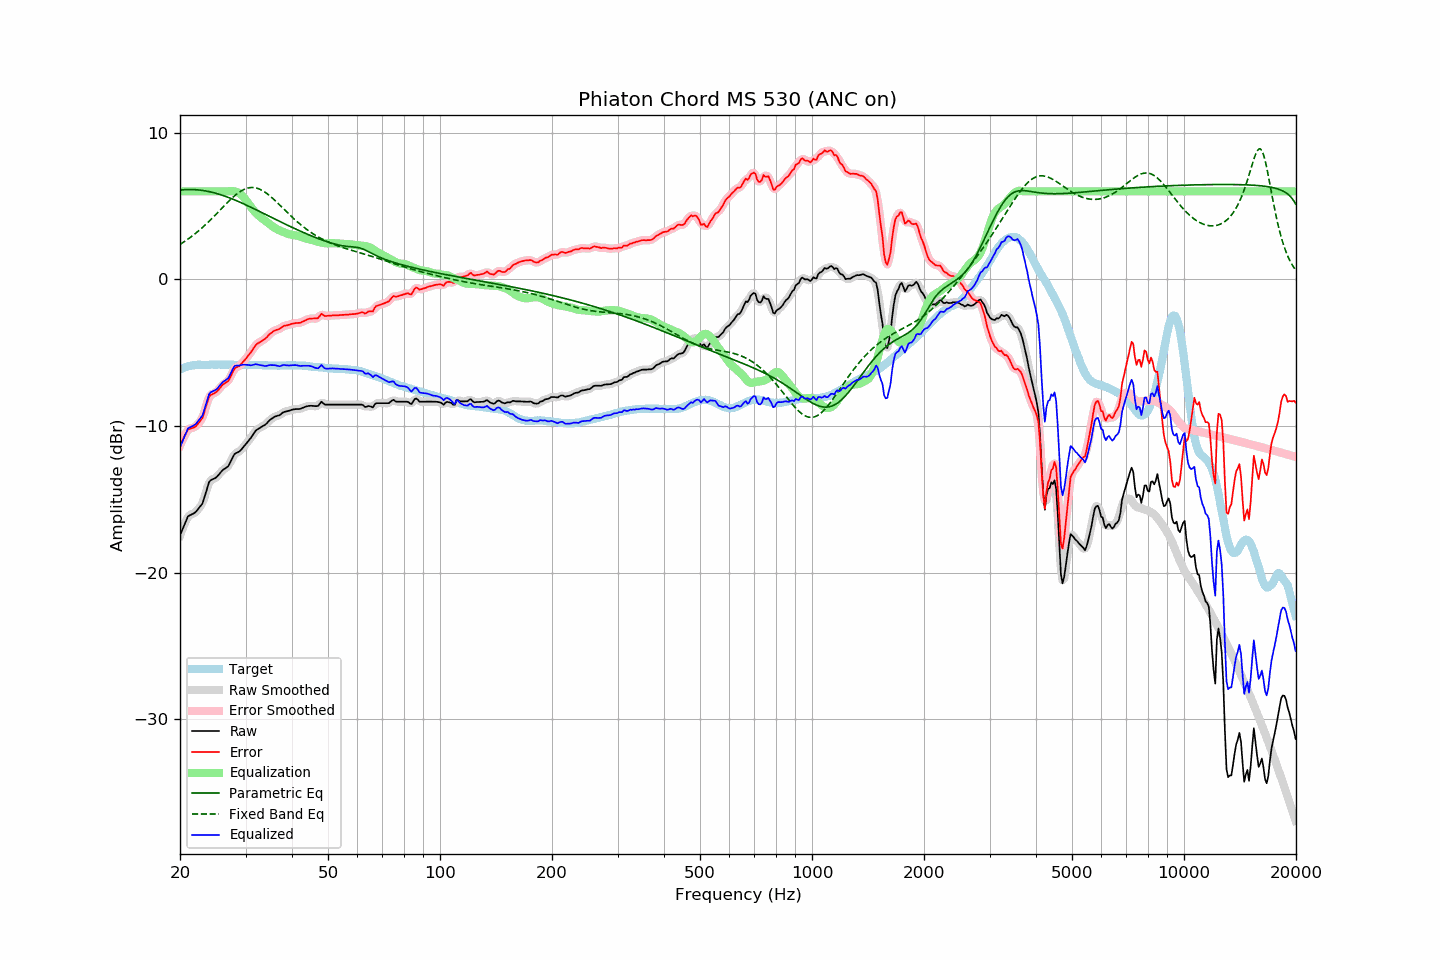

Values plotted in this chart, from the file beside it:
frequency, raw, error, smoothed, error_smoothed, equalization, parametric_eq, fixed_band_eq, equalized_raw, equalized_smoothed, target
20.00, -17.46, -11.31, -17.48, -11.34, 6.00, 6.09, 2.39, -11.46, -11.48, -6.14
20.20, -17.20, -11.10, -17.18, -11.08, 6.00, 6.10, 2.46, -11.20, -11.18, -6.09
20.40, -16.92, -10.88, -16.90, -10.85, 6.00, 6.11, 2.53, -10.92, -10.90, -6.04
20.61, -16.67, -10.66, -16.65, -10.64, 6.00, 6.12, 2.60, -10.67, -10.65, -6.02
20.81, -16.40, -10.44, -16.40, -10.43, 6.00, 6.12, 2.67, -10.40, -10.40, -5.96
21.02, -16.16, -10.23, -16.21, -10.28, 6.00, 6.13, 2.75, -10.16, -10.21, -5.93
21.23, -16.11, -10.20, -16.09, -10.19, 6.00, 6.13, 2.83, -10.11, -10.09, -5.91
21.44, -16.05, -10.16, -16.03, -10.15, 6.00, 6.13, 2.91, -10.05, -10.03, -5.89
21.66, -16.00, -10.13, -16.00, -10.13, 6.00, 6.12, 2.99, -10.00, -10.00, -5.87
21.87, -15.93, -10.08, -15.93, -10.08, 6.00, 6.12, 3.08, -9.93, -9.93, -5.86
22.09, -15.84, -10.01, -15.83, -10.00, 6.00, 6.11, 3.16, -9.84, -9.83, -5.84
22.31, -15.70, -9.88, -15.71, -9.88, 6.00, 6.10, 3.26, -9.70, -9.71, -5.83
22.54, -15.57, -9.74, -15.59, -9.76, 6.00, 6.09, 3.35, -9.57, -9.59, -5.83
22.76, -15.43, -9.60, -15.44, -9.61, 6.00, 6.08, 3.44, -9.43, -9.44, -5.83
22.99, -15.29, -9.45, -15.23, -9.39, 6.00, 6.07, 3.54, -9.29, -9.23, -5.84
23.22, -14.94, -9.10, -14.95, -9.11, 6.00, 6.05, 3.64, -8.94, -8.95, -5.84
23.45, -14.57, -8.74, -14.58, -8.74, 6.00, 6.03, 3.74, -8.57, -8.58, -5.84
23.69, -14.23, -8.40, -14.20, -8.37, 6.00, 6.01, 3.85, -8.23, -8.20, -5.83
23.92, -13.85, -8.03, -13.91, -8.09, 6.00, 5.99, 3.95, -7.85, -7.91, -5.83
24.16, -13.71, -7.89, -13.73, -7.91, 6.00, 5.96, 4.06, -7.71, -7.73, -5.82
24.40, -13.66, -7.85, -13.63, -7.82, 6.00, 5.94, 4.17, -7.66, -7.63, -5.81
24.65, -13.61, -7.79, -13.60, -7.78, 6.00, 5.91, 4.28, -7.61, -7.60, -5.82
24.89, -13.55, -7.73, -13.55, -7.73, 6.00, 5.88, 4.39, -7.55, -7.55, -5.82
25.14, -13.46, -7.64, -13.46, -7.64, 6.00, 5.85, 4.51, -7.46, -7.46, -5.82
25.39, -13.33, -7.52, -13.34, -7.52, 6.00, 5.82, 4.62, -7.33, -7.34, -5.81
25.65, -13.21, -7.39, -13.21, -7.39, 6.00, 5.78, 4.73, -7.21, -7.21, -5.81
25.91, -13.08, -7.26, -13.09, -7.27, 6.00, 5.75, 4.85, -7.08, -7.09, -5.82
26.16, -12.98, -7.15, -12.98, -7.16, 6.00, 5.71, 4.96, -6.98, -6.98, -5.82
26.43, -12.91, -7.08, -12.91, -7.09, 6.00, 5.67, 5.08, -6.91, -6.91, -5.82
26.69, -12.83, -7.00, -12.83, -7.01, 6.00, 5.63, 5.19, -6.82, -6.83, -5.82
26.96, -12.75, -6.93, -12.72, -6.90, 6.01, 5.59, 5.30, -6.74, -6.71, -5.82
27.23, -12.55, -6.73, -12.54, -6.73, 6.01, 5.55, 5.40, -6.53, -6.53, -5.82
27.50, -12.33, -6.51, -12.32, -6.50, 6.02, 5.51, 5.51, -6.31, -6.31, -5.82
27.77, -12.09, -6.27, -12.10, -6.28, 6.01, 5.46, 5.61, -6.08, -6.09, -5.83
28.05, -11.91, -6.08, -11.94, -6.11, 6.00, 5.42, 5.70, -5.91, -5.94, -5.83
28.33, -11.85, -6.01, -11.84, -6.01, 5.97, 5.37, 5.79, -5.88, -5.87, -5.84
28.62, -11.80, -5.96, -11.79, -5.95, 5.92, 5.33, 5.88, -5.87, -5.86, -5.84
28.90, -11.74, -5.90, -11.72, -5.89, 5.86, 5.28, 5.96, -5.88, -5.86, -5.83
29.19, -11.63, -5.78, -11.62, -5.79, 5.77, 5.23, 6.03, -5.85, -5.85, -5.84
29.48, -11.50, -5.67, -11.50, -5.67, 5.67, 5.18, 6.09, -5.82, -5.83, -5.82
29.78, -11.37, -5.53, -11.37, -5.54, 5.55, 5.13, 6.14, -5.82, -5.82, -5.83
30.08, -11.24, -5.41, -11.23, -5.40, 5.41, 5.08, 6.19, -5.82, -5.82, -5.82
30.38, -11.10, -5.26, -11.10, -5.27, 5.26, 5.03, 6.22, -5.83, -5.84, -5.84
30.68, -10.96, -5.12, -10.96, -5.13, 5.11, 4.98, 6.25, -5.85, -5.85, -5.84
30.99, -10.83, -4.99, -10.82, -4.98, 4.96, 4.92, 6.26, -5.87, -5.86, -5.84
31.30, -10.66, -4.82, -10.66, -4.82, 4.81, 4.87, 6.26, -5.85, -5.84, -5.84
31.61, -10.50, -4.66, -10.50, -4.65, 4.68, 4.82, 6.26, -5.82, -5.82, -5.84
31.93, -10.34, -4.50, -10.36, -4.51, 4.55, 4.77, 6.24, -5.78, -5.80, -5.84
32.24, -10.25, -4.39, -10.25, -4.40, 4.44, 4.71, 6.21, -5.80, -5.80, -5.85
32.57, -10.18, -4.33, -10.17, -4.32, 4.35, 4.66, 6.18, -5.83, -5.82, -5.84
32.89, -10.11, -4.26, -10.11, -4.26, 4.25, 4.60, 6.13, -5.85, -5.85, -5.85
33.22, -10.05, -4.19, -10.05, -4.19, 4.17, 4.55, 6.07, -5.88, -5.88, -5.86
33.55, -9.98, -4.12, -9.98, -4.12, 4.09, 4.50, 6.01, -5.89, -5.90, -5.86
33.89, -9.92, -4.05, -9.91, -4.04, 4.00, 4.44, 5.94, -5.91, -5.90, -5.87
34.23, -9.82, -3.95, -9.81, -3.94, 3.92, 4.39, 5.86, -5.90, -5.89, -5.86
34.57, -9.70, -3.82, -9.70, -3.83, 3.83, 4.33, 5.78, -5.87, -5.87, -5.87
34.92, -9.59, -3.71, -9.60, -3.72, 3.74, 4.28, 5.69, -5.85, -5.85, -5.88
35.27, -9.51, -3.63, -9.50, -3.62, 3.66, 4.22, 5.59, -5.85, -5.85, -5.88
35.62, -9.44, -3.56, -9.43, -3.55, 3.58, 4.17, 5.49, -5.86, -5.85, -5.88
35.97, -9.37, -3.48, -9.37, -3.49, 3.51, 4.11, 5.39, -5.86, -5.86, -5.88
... 635 more rows
